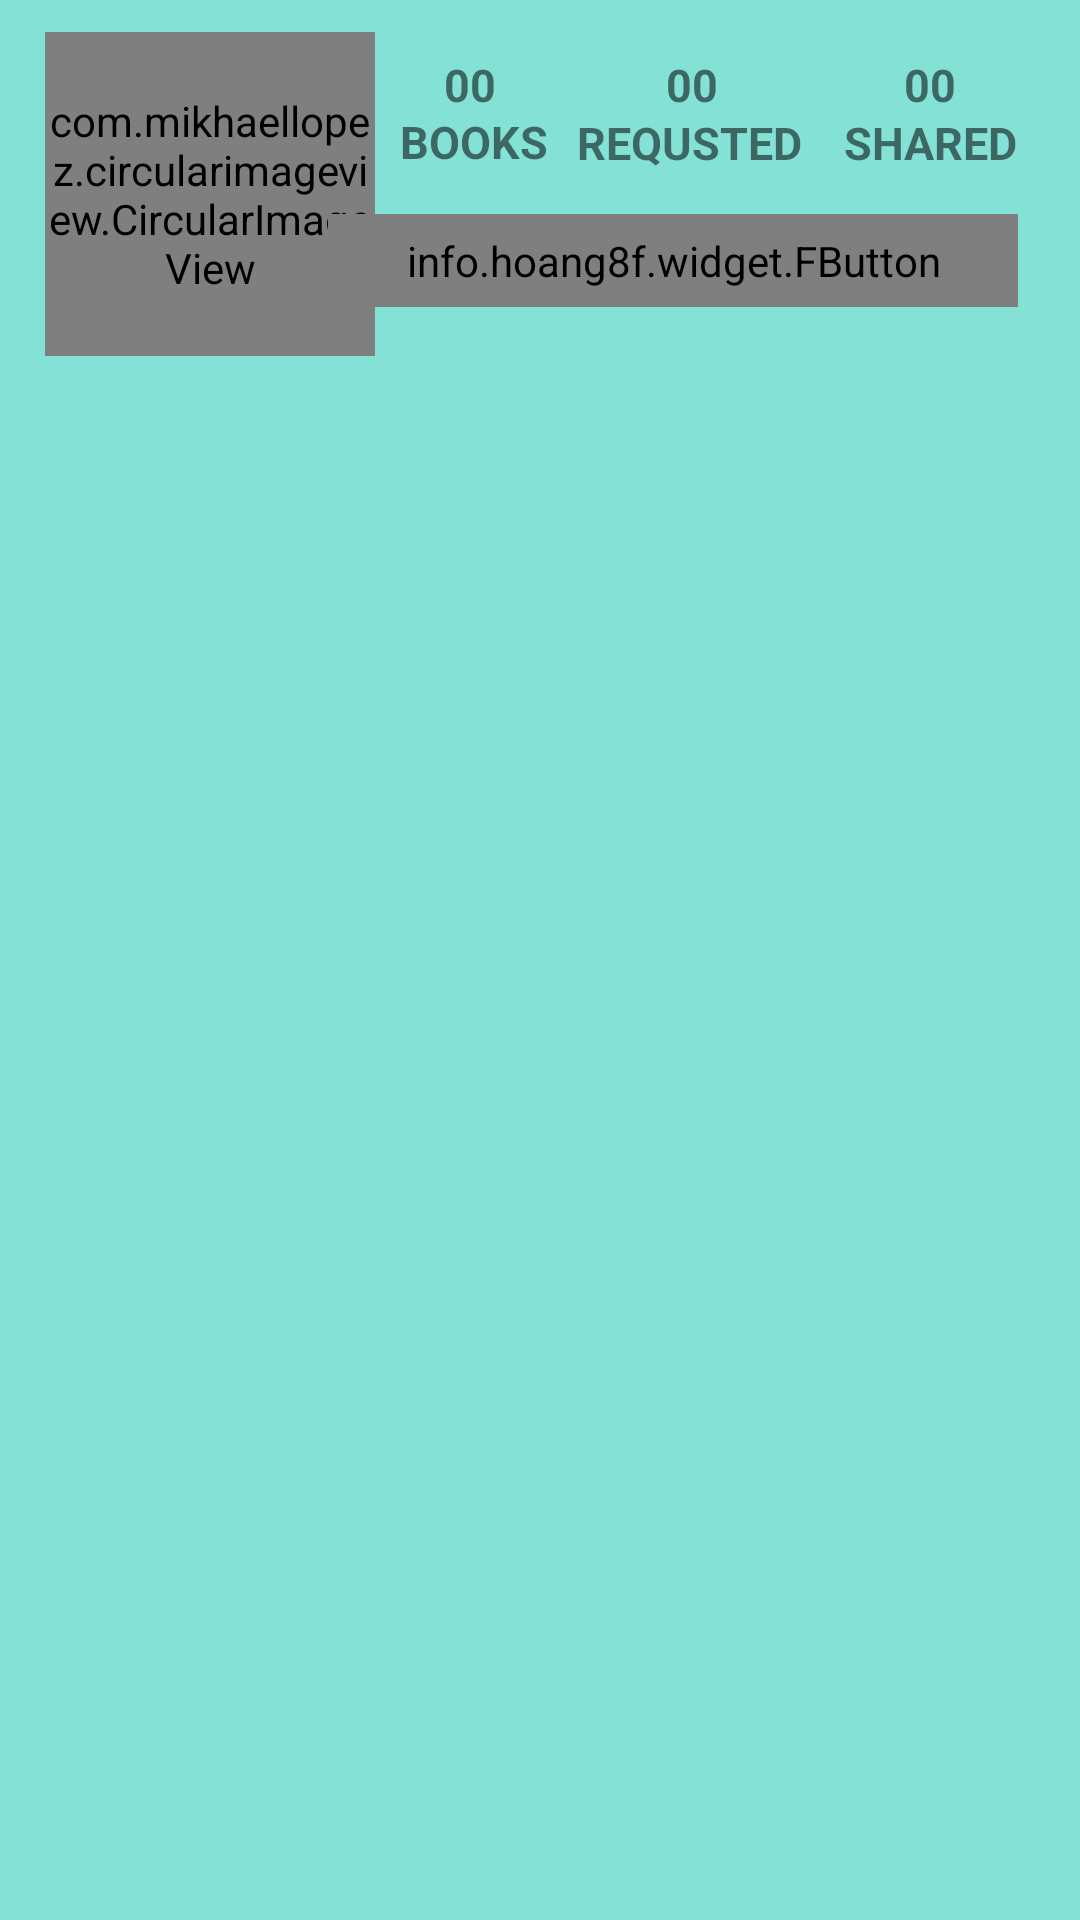

This screen was rendered from an Android layout file. Write that file and the resources it references.
<!-- AndroidManifest.xml: application theme AppTheme -->
<!-- res/layout/vthree.xml -->
<?xml version="1.0" encoding="utf-8"?>
<android.support.constraint.ConstraintLayout xmlns:android="http://schemas.android.com/apk/res/android"
    xmlns:app="http://schemas.android.com/apk/res-auto"
    xmlns:tools="http://schemas.android.com/tools"
    android:layout_width="match_parent"
    android:layout_height="match_parent"
    android:background="#84e1d6">

    <TextView
        android:id="@+id/textView5"
        android:layout_width="64dp"
        android:layout_height="19dp"
        android:text="Shared"
        android:textAllCaps="true"
        android:textColor="@color/common_google_signin_btn_text_dark_default"
        android:textSize="15sp"
        android:textStyle="bold"
        app:layout_constraintBottom_toBottomOf="parent"
        app:layout_constraintEnd_toEndOf="parent"
        app:layout_constraintHorizontal_bias="0.95"
        app:layout_constraintStart_toStartOf="parent"
        app:layout_constraintTop_toTopOf="parent"
        app:layout_constraintVertical_bias="0.06" />

    <com.mikhaellopez.circularimageview.CircularImageView
        android:id="@+id/vie"
        android:layout_width="110dp"
        android:layout_height="108dp"
        android:src="@drawable/avatar"
        app:civ_border_color="#EEEEEE"
        app:civ_border_width="3dp"
        app:civ_shadow="true"
        app:civ_shadow_color="#05e6cb"
        app:civ_shadow_radius="10"
        app:layout_constraintBottom_toBottomOf="parent"
        app:layout_constraintEnd_toEndOf="parent"
        app:layout_constraintHorizontal_bias="0.06"
        app:layout_constraintStart_toStartOf="parent"
        app:layout_constraintTop_toTopOf="parent"
        app:layout_constraintVertical_bias="0.01999998" />

    <info.hoang8f.widget.FButton
        android:id="@+id/button"
        android:layout_width="230dp"
        android:layout_height="31dp"
        android:layout_marginBottom="8dp"
        android:layout_marginEnd="8dp"
        android:layout_marginStart="8dp"
        android:layout_marginTop="8dp"
        android:text="Edit Profile"
        android:textAllCaps="false"
        android:textColor="@android:color/background_light"
        android:textSize="18sp"
        android:textStyle="bold"
        app:cornerRadius="6dp"
        app:fButtonColor="#05e6cb"
        app:layout_constraintBottom_toBottomOf="parent"
        app:layout_constraintEnd_toEndOf="parent"
        app:layout_constraintHorizontal_bias="0.89"
        app:layout_constraintStart_toStartOf="parent"
        app:layout_constraintTop_toTopOf="parent"
        app:layout_constraintVertical_bias="0.107"
        app:shadowColor="#ffffff"
        app:shadowEnabled="true"
        app:shadowHeight="3dp" />

    <TextView
        android:id="@+id/textView2"
        android:layout_width="55dp"
        android:layout_height="22dp"
        android:text="Books"
        android:textAllCaps="true"
        android:textColor="@color/common_google_signin_btn_text_dark_default"
        android:textSize="15sp"
        android:textStyle="bold"
        app:layout_constraintBottom_toBottomOf="parent"
        app:layout_constraintEnd_toEndOf="parent"
        app:layout_constraintHorizontal_bias="0.437"
        app:layout_constraintStart_toStartOf="parent"
        app:layout_constraintTop_toTopOf="parent"
        app:layout_constraintVertical_bias="0.06" />

    <TextView
        android:id="@+id/textView3"
        android:layout_width="55dp"
        android:layout_height="22dp"
        android:text="    00"
        android:textAllCaps="true"
        android:textColor="@color/common_google_signin_btn_text_dark_default"
        android:textSize="15sp"
        android:textStyle="bold"
        app:layout_constraintBottom_toBottomOf="parent"
        app:layout_constraintEnd_toEndOf="parent"
        app:layout_constraintHorizontal_bias="0.68"
        app:layout_constraintStart_toStartOf="parent"
        app:layout_constraintTop_toTopOf="parent"
        app:layout_constraintVertical_bias="0.029" />

    <TextView
        android:id="@+id/textView4"
        android:layout_width="55dp"
        android:layout_height="22dp"
        android:text="    00"
        android:textAllCaps="true"
        android:textColor="@color/common_google_signin_btn_text_dark_default"
        android:textSize="15sp"
        android:textStyle="bold"
        app:layout_constraintBottom_toBottomOf="parent"
        app:layout_constraintEnd_toEndOf="parent"
        app:layout_constraintHorizontal_bias="0.437"
        app:layout_constraintStart_toStartOf="parent"
        app:layout_constraintTop_toTopOf="parent"
        app:layout_constraintVertical_bias="0.029" />

    <TextView
        android:id="@+id/textView8"
        android:layout_width="55dp"
        android:layout_height="22dp"
        android:text="    00"
        android:textAllCaps="true"
        android:textColor="@color/common_google_signin_btn_text_dark_default"
        android:textSize="15sp"
        android:textStyle="bold"
        app:layout_constraintBottom_toBottomOf="parent"
        app:layout_constraintEnd_toEndOf="parent"
        app:layout_constraintHorizontal_bias="0.94"
        app:layout_constraintStart_toStartOf="parent"
        app:layout_constraintTop_toTopOf="parent"
        app:layout_constraintVertical_bias="0.029" />

    <TextView
        android:id="@+id/textView6"
        android:layout_width="79dp"
        android:layout_height="19dp"
        android:text="Requsted"
        android:textAllCaps="true"
        android:textColor="@color/common_google_signin_btn_text_dark_default"
        android:textSize="15sp"
        android:textStyle="bold"
        app:layout_constraintBottom_toBottomOf="parent"
        app:layout_constraintEnd_toEndOf="parent"
        app:layout_constraintHorizontal_bias="0.685"
        app:layout_constraintStart_toStartOf="parent"
        app:layout_constraintTop_toTopOf="parent"
        app:layout_constraintVertical_bias="0.06" />

    <TextView
        android:id="@+id/textView7"
        android:layout_width="324dp"
        android:layout_height="27dp"
        android:layout_marginBottom="8dp"
        android:layout_marginEnd="8dp"
        android:layout_marginStart="8dp"
        android:layout_marginTop="8dp"
        android:textAllCaps="false"
        android:textColor="@color/common_google_signin_btn_text_dark_default"
        android:textSize="18sp"
        android:textStyle="bold"
        app:layout_constraintBottom_toBottomOf="parent"
        app:layout_constraintEnd_toEndOf="parent"
        app:layout_constraintHorizontal_bias="0.49"
        app:layout_constraintStart_toStartOf="parent"
        app:layout_constraintTop_toTopOf="parent"
        app:layout_constraintVertical_bias="0.19" />

    <ScrollView
        android:id="@+id/sc"
        android:layout_width="326dp"
        android:layout_height="44dp"
        app:layout_constraintBottom_toBottomOf="parent"
        app:layout_constraintEnd_toEndOf="parent"
        app:layout_constraintStart_toStartOf="parent"
        app:layout_constraintTop_toBottomOf="@+id/textView7"
        app:layout_constraintVertical_bias="0.01999998">

        <TextView
            android:id="@+id/textView9"
            android:layout_width="352dp"
            android:layout_height="wrap_content"
            android:textColor="@color/common_google_signin_btn_text_dark_default"
            android:textSize="12sp"
            android:textStyle="bold"
            tools:layout_editor_absoluteX="46dp"
            tools:layout_editor_absoluteY="229dp" />
    </ScrollView>

    <ListView
        android:id="@+id/list"
        android:layout_width="0dp"
        android:layout_height="0dp"
        android:layout_marginTop="8dp"
        android:divider="@null"
        app:layout_constraintBottom_toBottomOf="parent"
        app:layout_constraintEnd_toEndOf="parent"
        app:layout_constraintHorizontal_bias="0.787"
        app:layout_constraintStart_toStartOf="parent"
        app:layout_constraintTop_toBottomOf="@+id/sc"
    app:layout_constraintVertical_bias="1.0" />
    </android.support.constraint.ConstraintLayout>
<!-- resources referenced by this layout -->
<resources>
  <!-- drawable avatar: jpg bitmap (drawable, 4363 bytes) -->
  <style name="AppTheme" parent="Base.Theme.AppCompat.Light.DarkActionBar">
          
          <item name="colorPrimary">#84e1d6</item>
          <item name="colorPrimaryDark">#84e1d6</item>
          <item name="colorAccent">#f3ff09</item>
          <item name="windowNoTitle">true</item>
          <item name="windowActionBar">false</item>
      </style>
</resources>
